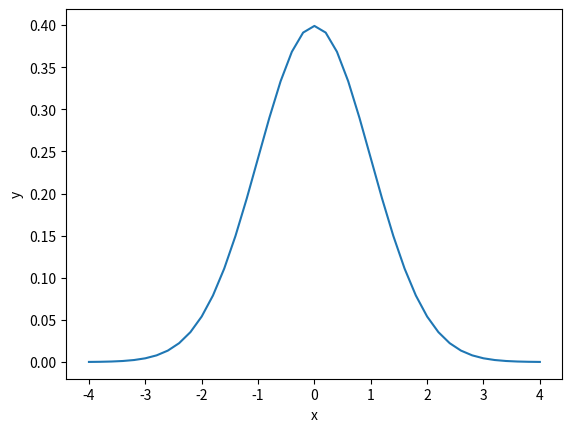

Write the Python code that produced this figure.
import numpy as np
from matplotlib.pyplot import plot, show, xlabel, ylabel

def h(x):
    return (1/np.sqrt(2*np.pi))*np.exp(-0.5*x**2)

n = 41
dx = 8. / (n - 1)

x = [-4 + i * dx for i in range(n)]
y = [h(i) for i in x]

plot(x, y)
xlabel('x')
ylabel('y')
show()